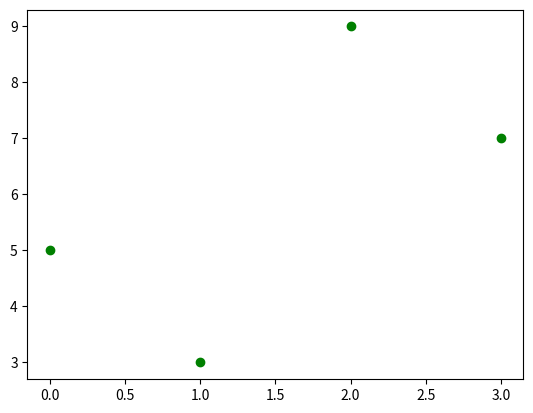

Write Python code to recreate this figure.
import numpy as np
import matplotlib.pyplot as plt

A = [5, 3, 9, 7]
I = np.argsort(A)
A.sort()
print(I)
# help(plt.plot)
plt.plot(I, A, 'go')
plt.show()
